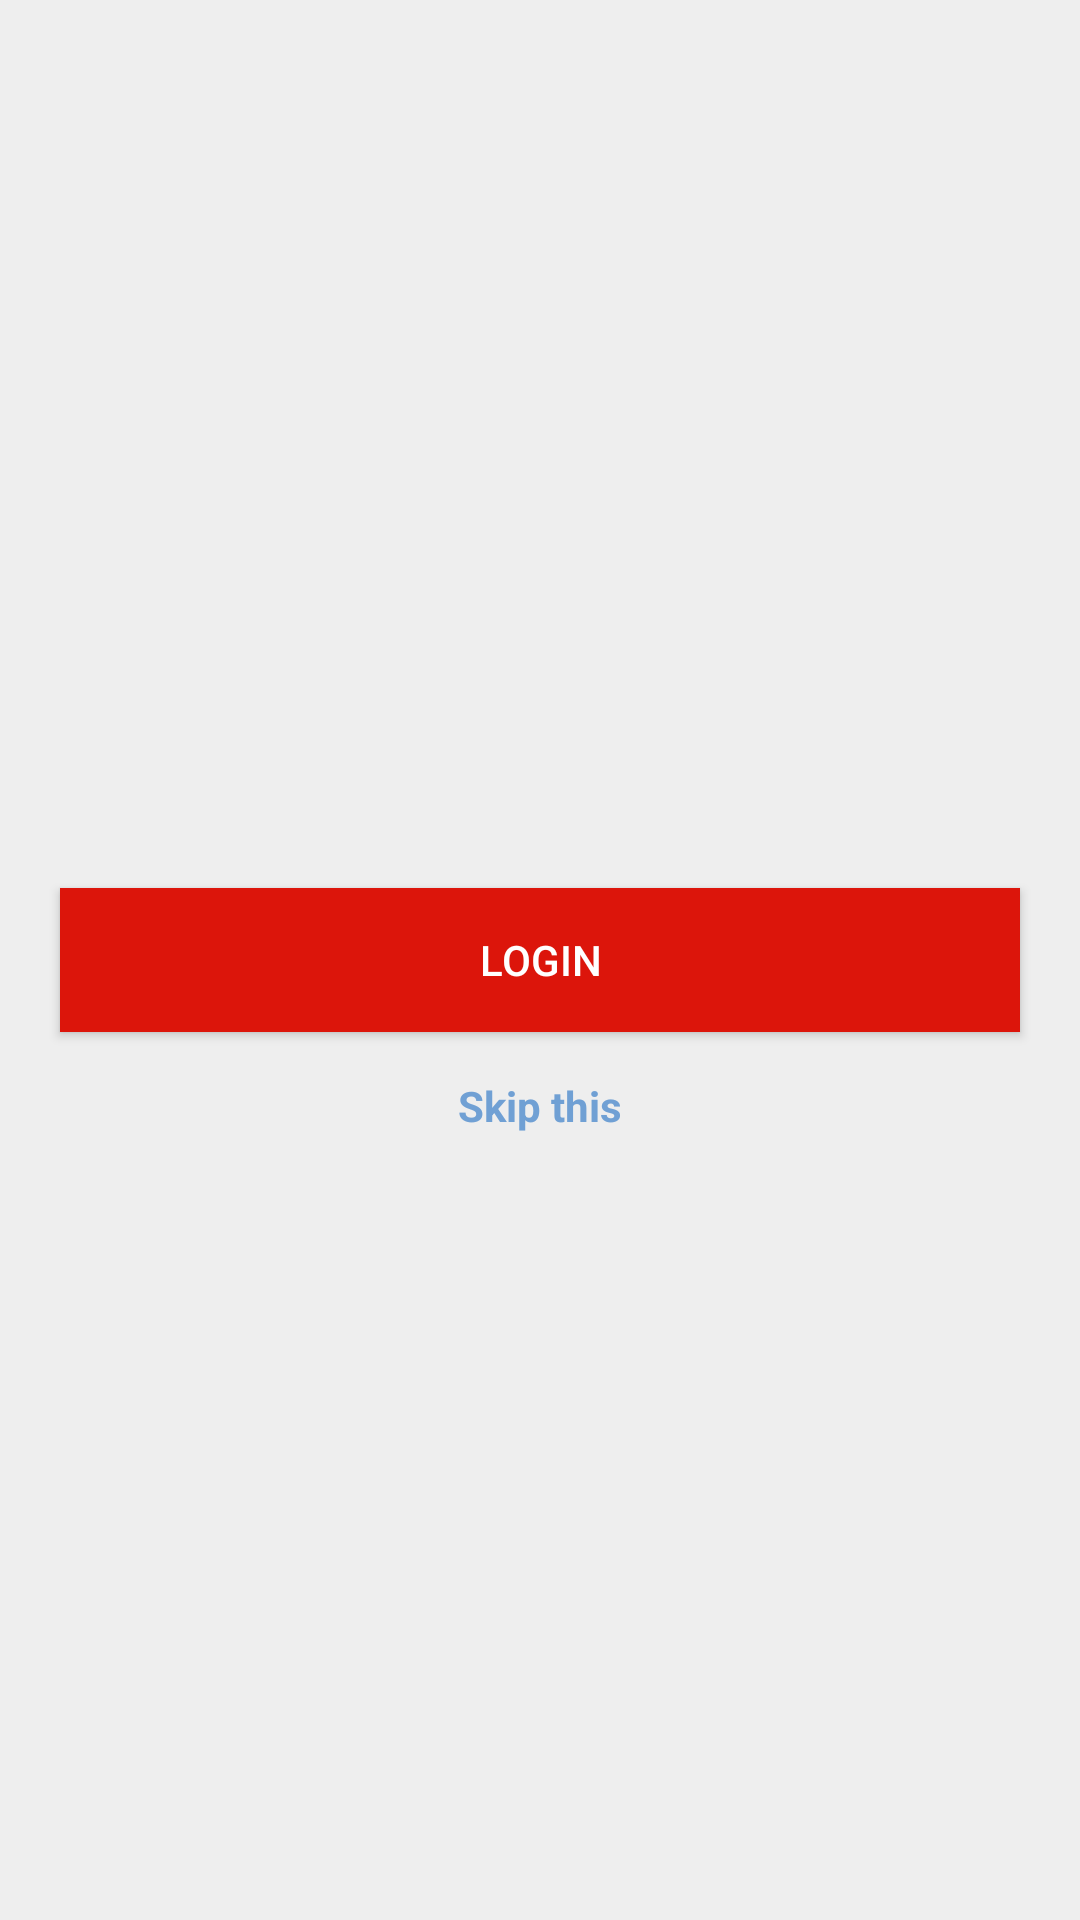

Produce the Android XML layout that renders to this screen, including the resource entries it uses.
<!-- AndroidManifest.xml: application theme AppTheme -->
<!-- res/layout/activity_login_landing.xml -->
<?xml version="1.0" encoding="utf-8"?>
<RelativeLayout xmlns:android="http://schemas.android.com/apk/res/android"
    android:layout_width="match_parent"
    android:layout_height="match_parent"
    android:background="#EEEEEE"
    android:keepScreenOn="true">

    <ImageView
        android:layout_width="wrap_content"
        android:layout_height="wrap_content"
        android:layout_centerInParent="true"
        android:layout_marginTop="10dp" />

    <Button
        android:id="@+id/btn_login"
        android:layout_width="match_parent"
        android:layout_height="wrap_content"
        android:padding="10dp"
        android:layout_marginLeft="20dp"
        android:layout_marginRight="20dp"
        android:layout_centerInParent="true"
        android:layout_marginBottom="15dp"
        android:background="@color/colorPrimary"
        android:paddingTop="2dp"
        android:text="Login"
        android:textColor="@color/common_signin_btn_dark_text_default" />

    <TextView
        android:id="@+id/skip_this"
        android:layout_width="wrap_content"
        android:layout_height="wrap_content"
        android:layout_below="@+id/btn_login"
        android:layout_centerInParent="true"
        android:layout_gravity="center_horizontal"
        android:clickable="true"
        android:text="Skip this"
        android:textColor="@color/url_color"
        android:textStyle="bold" />

</RelativeLayout>
<!-- resources referenced by this layout -->
<resources>
  <color name="colorPrimary">#dc150b</color>
  <color name="common_signin_btn_dark_text_default">@android:color/white</color>
  <color name="url_color">#70a0d4</color>
  <style name="AppTheme" parent="Theme.AppCompat.Light.DarkActionBar">
          
          <item name="colorPrimary">@color/colorPrimary</item>
          <item name="colorPrimaryDark">@color/colorPrimaryDark</item>
          <item name="colorAccent">@color/colorAccent</item>
      </style>
  <color name="colorPrimaryDark">#ac0a04</color>
  <color name="colorAccent">#FF4081</color>
</resources>
